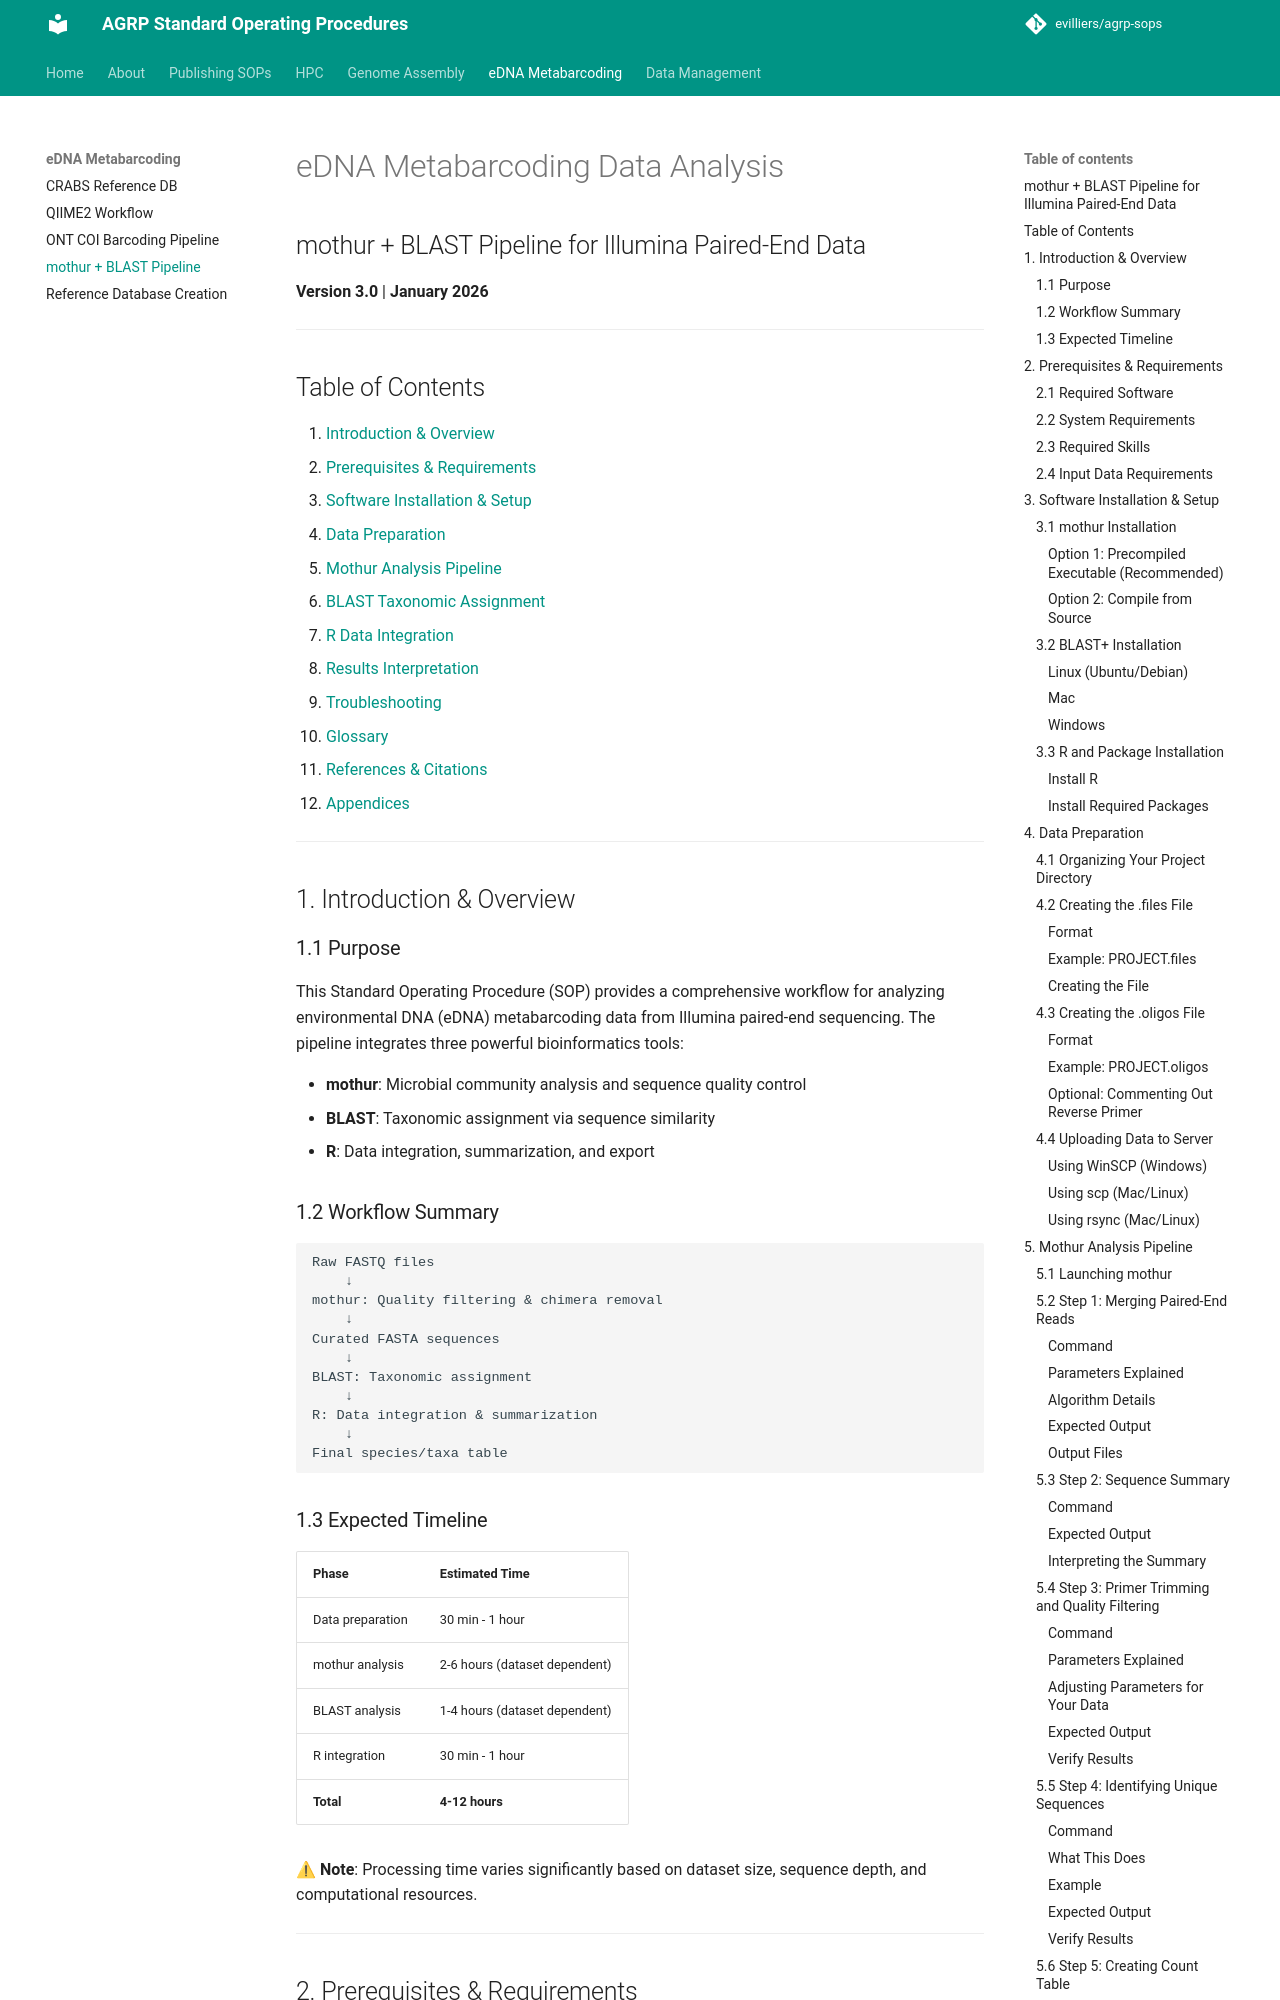

repository: evilliers/agrp-sops · page: edna-metabarcoding/eDNA_mothur_and_BLAST_analysis_SOP_v3/index.html · generator: mkdocs

---
version: "3.0"
date: "January 2026"
---

# eDNA Metabarcoding Data Analysis
## mothur + BLAST Pipeline for Illumina Paired-End Data

**Version 3.0** | **January 2026**

---

## Table of Contents

1. [Introduction & Overview](#1-introduction--overview)
2. [Prerequisites & Requirements](#2-prerequisites--requirements)
3. [Software Installation & Setup](#3-software-installation--setup)
4. [Data Preparation](#4-data-preparation)
5. [Mothur Analysis Pipeline](#5-mothur-analysis-pipeline)
6. [BLAST Taxonomic Assignment](#6-blast-taxonomic-assignment)
7. [R Data Integration](#7-r-data-integration)
8. [Results Interpretation](#8-results-interpretation)
9. [Troubleshooting](#9-troubleshooting)
10. [Glossary](#10-glossary)
11. [References & Citations](#11-references--citations)
12. [Appendices](#12-appendices)

---

## 1. Introduction & Overview

### 1.1 Purpose

This Standard Operating Procedure (SOP) provides a comprehensive workflow for analyzing environmental DNA (eDNA) metabarcoding data from Illumina paired-end sequencing. The pipeline integrates three powerful bioinformatics tools:

- **mothur**: Microbial community analysis and sequence quality control
- **BLAST**: Taxonomic assignment via sequence similarity
- **R**: Data integration, summarization, and export

### 1.2 Workflow Summary

```
Raw FASTQ files
    ↓
mothur: Quality filtering & chimera removal
    ↓
Curated FASTA sequences
    ↓
BLAST: Taxonomic assignment
    ↓
R: Data integration & summarization
    ↓
Final species/taxa table
```

### 1.3 Expected Timeline

| Phase | Estimated Time |
|-------|---------------|
| Data preparation | 30 min - 1 hour |
| mothur analysis | 2-6 hours (dataset dependent) |
| BLAST analysis | 1-4 hours (dataset dependent) |
| R integration | 30 min - 1 hour |
| **Total** | **4-12 hours** |

⚠ **Note**: Processing time varies significantly based on dataset size, sequence depth, and computational resources.

---

## 2. Prerequisites & Requirements
